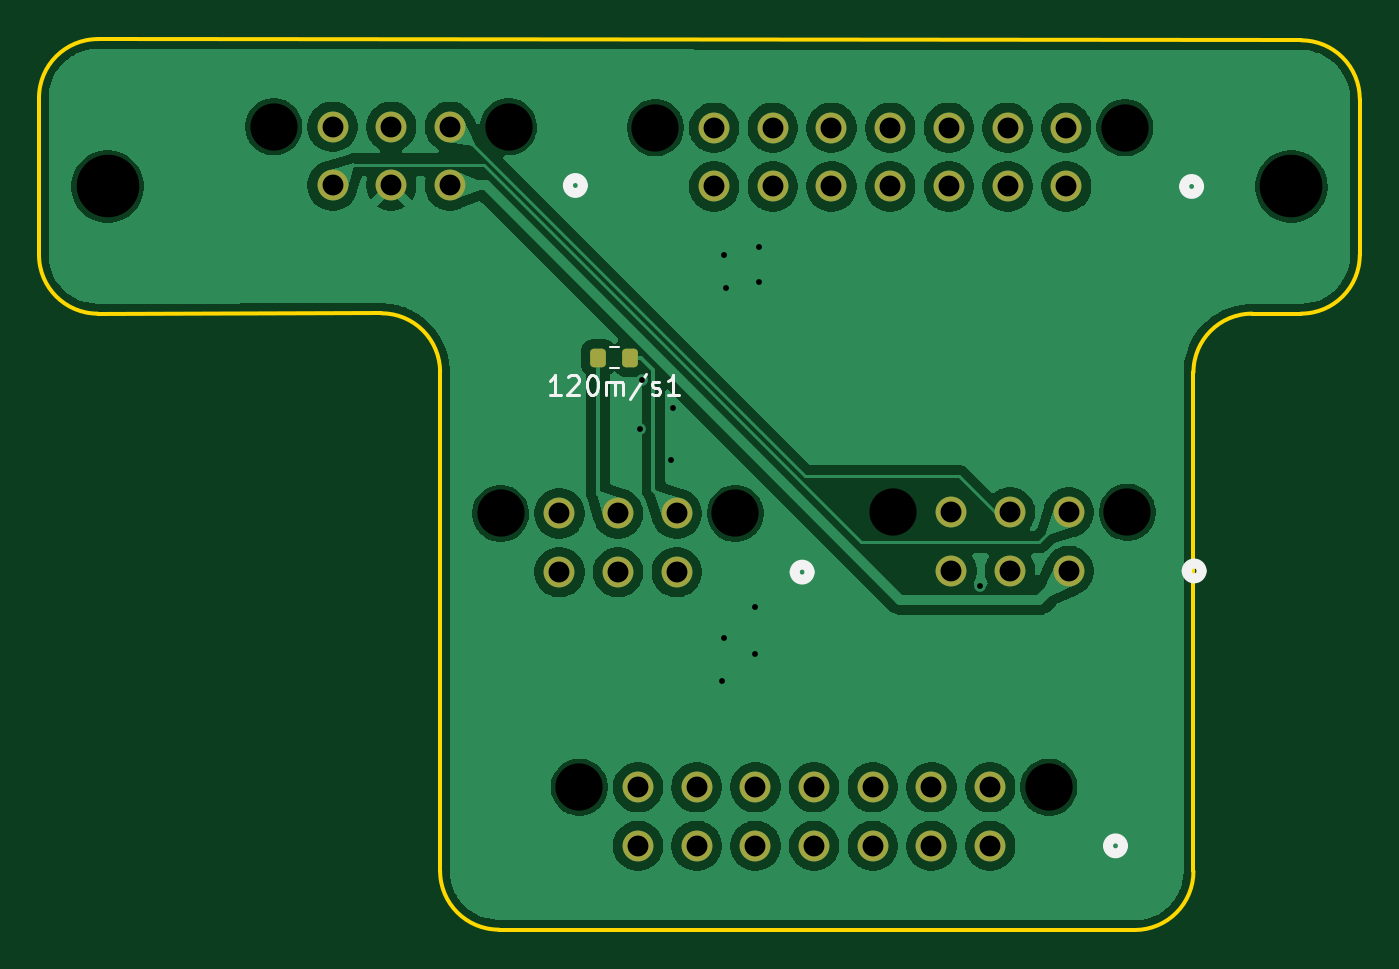
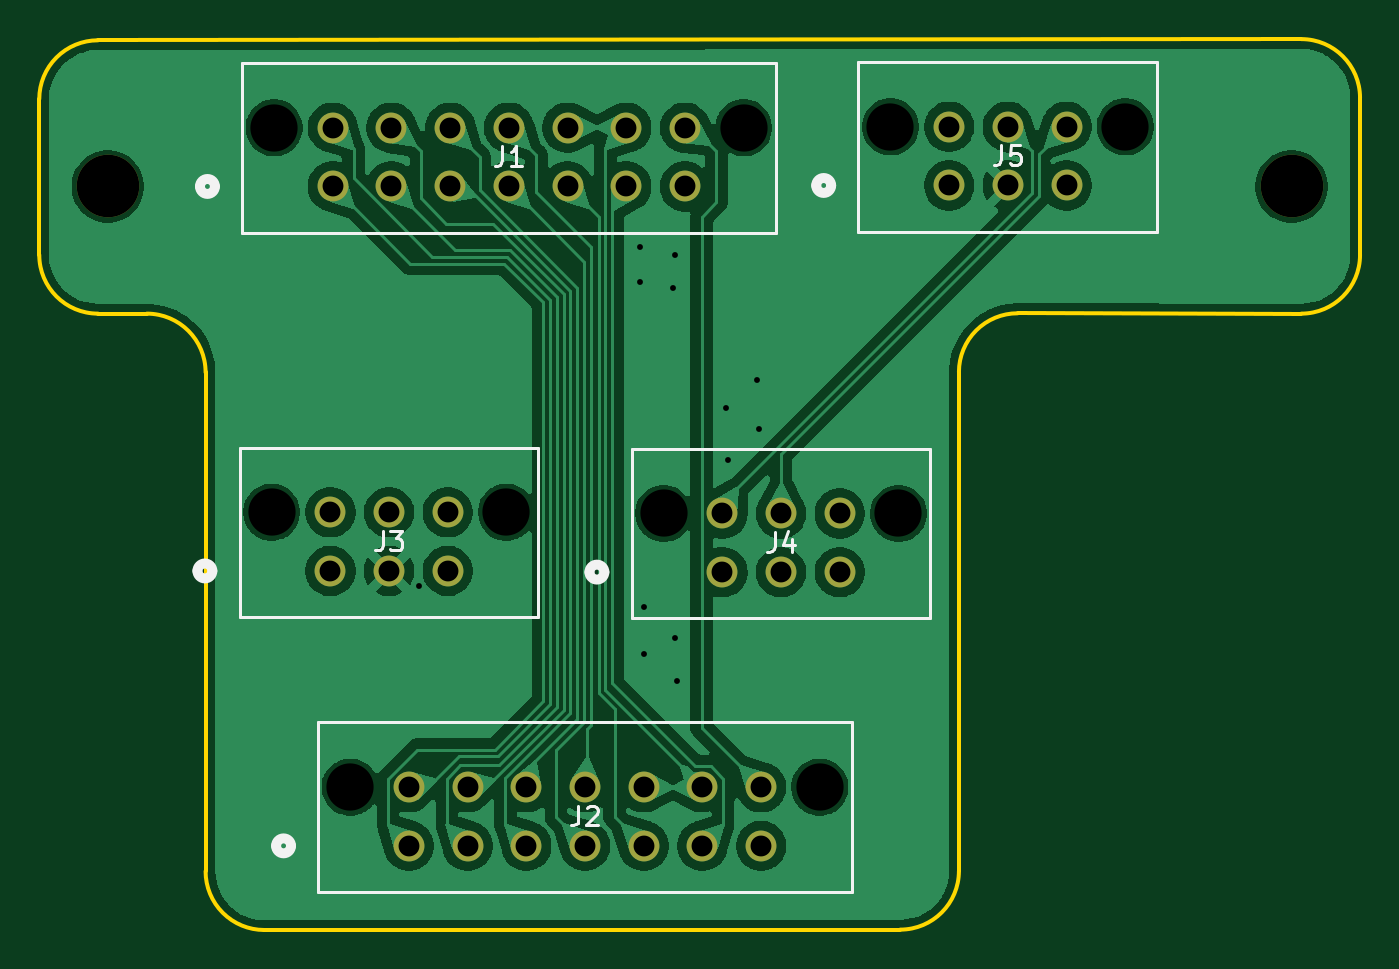
Circuit board: 9 layer files. Board 67.5 x 45.5 mm.
- bottom_copper: Moco-IOBreakoutPCB-CuBottom.gbr (109283 bytes)
- top_copper: Moco-IOBreakoutPCB-CuTop.gbr (99397 bytes)
- outline: Moco-IOBreakoutPCB-EdgeCuts.gbr (1499 bytes)
- bottom_mask: Moco-IOBreakoutPCB-MaskBottom.gbr (1859 bytes)
- top_mask: Moco-IOBreakoutPCB-MaskTop.gbr (2452 bytes)
- drill: Moco-IOBreakoutPCB-NPTH.drl (584 bytes)
- drill: Moco-IOBreakoutPCB-PTH.drl (1314 bytes)
- bottom_silk: Moco-IOBreakoutPCB-SilkBottom.gbr (7337 bytes)
- top_silk: Moco-IOBreakoutPCB-SilkTop.gbr (7045 bytes)

=== bottom_copper: Moco-IOBreakoutPCB-CuBottom.gbr (109283 bytes, source omitted) ===
=== top_copper: Moco-IOBreakoutPCB-CuTop.gbr (99397 bytes, source omitted) ===
=== outline: Moco-IOBreakoutPCB-EdgeCuts.gbr ===
%TF.GenerationSoftware,KiCad,Pcbnew,9.0.3*%
%TF.CreationDate,2025-10-12T18:54:41-05:00*%
%TF.ProjectId,Moco-IOBreakoutPCB,4d6f636f-2d49-44f4-9272-65616b6f7574,rev?*%
%TF.SameCoordinates,Original*%
%TF.FileFunction,Profile,NP*%
%FSLAX46Y46*%
G04 Gerber Fmt 4.6, Leading zero omitted, Abs format (unit mm)*
G04 Created by KiCad (PCBNEW 9.0.3) date 2025-10-12 18:54:41*
%MOMM*%
%LPD*%
G01*
G04 APERTURE LIST*
%TA.AperFunction,Profile*%
%ADD10C,0.200000*%
%TD*%
G04 APERTURE END LIST*
D10*
X172500000Y-67500000D02*
X172500000Y-93000000D01*
X113500000Y-53469675D02*
G75*
G02*
X116500000Y-50469700I3000000J-25D01*
G01*
X181000000Y-53530325D02*
X181000000Y-61500000D01*
X113500000Y-61500000D02*
X113500000Y-53469700D01*
X116500000Y-64500000D02*
G75*
G02*
X113500000Y-61500000I0J3000000D01*
G01*
X175500000Y-64500000D02*
X178000000Y-64500000D01*
X136998680Y-95981320D02*
G75*
G02*
X133998680Y-92981320I20J3000020D01*
G01*
X172500000Y-93000000D02*
G75*
G02*
X169500000Y-96000000I-3000000J0D01*
G01*
X181000000Y-61500000D02*
G75*
G02*
X178000000Y-64500000I-3000000J0D01*
G01*
X178000000Y-50530325D02*
G75*
G02*
X180999975Y-53530325I0J-2999975D01*
G01*
X130998680Y-64481320D02*
G75*
G02*
X133998680Y-67481320I20J-2999980D01*
G01*
X116500000Y-50469675D02*
X178000000Y-50530325D01*
X172500000Y-67500000D02*
G75*
G02*
X175500000Y-64500000I3000000J0D01*
G01*
X116500000Y-64500000D02*
X130998680Y-64481321D01*
X133998680Y-67481320D02*
X133998680Y-92981320D01*
X169500000Y-96000000D02*
X136998680Y-95981319D01*
M02*

=== bottom_mask: Moco-IOBreakoutPCB-MaskBottom.gbr ===
%TF.GenerationSoftware,KiCad,Pcbnew,9.0.3*%
%TF.CreationDate,2025-10-12T18:54:41-05:00*%
%TF.ProjectId,Moco-IOBreakoutPCB,4d6f636f-2d49-44f4-9272-65616b6f7574,rev?*%
%TF.SameCoordinates,Original*%
%TF.FileFunction,Soldermask,Bot*%
%TF.FilePolarity,Negative*%
%FSLAX46Y46*%
G04 Gerber Fmt 4.6, Leading zero omitted, Abs format (unit mm)*
G04 Created by KiCad (PCBNEW 9.0.3) date 2025-10-12 18:54:41*
%MOMM*%
%LPD*%
G01*
G04 APERTURE LIST*
%ADD10C,3.200000*%
%ADD11C,1.574800*%
G04 APERTURE END LIST*
D10*
%TO.C,REF\u002A\u002A*%
X177500000Y-58000000D03*
%TD*%
%TO.C,REF\u002A\u002A*%
X117000000Y-58000000D03*
%TD*%
D11*
%TO.C,J3*%
X166124998Y-77650000D03*
X163124999Y-77650000D03*
X160125000Y-77650000D03*
X166124998Y-74650001D03*
X163124999Y-74650001D03*
X160125000Y-74650001D03*
%TD*%
%TO.C,J2*%
X162109994Y-91699999D03*
X159109995Y-91699999D03*
X156109996Y-91699999D03*
X153109997Y-91699999D03*
X150109998Y-91699999D03*
X147109999Y-91699999D03*
X144110000Y-91699999D03*
X162109994Y-88700000D03*
X159109995Y-88700000D03*
X156109996Y-88700000D03*
X153109997Y-88700000D03*
X150109998Y-88700000D03*
X147109999Y-88700000D03*
X144110000Y-88700000D03*
%TD*%
%TO.C,J1*%
X166000000Y-58000000D03*
X163000001Y-58000000D03*
X160000002Y-58000000D03*
X157000003Y-58000000D03*
X154000004Y-58000000D03*
X151000005Y-58000000D03*
X148000006Y-58000000D03*
X166000000Y-55000001D03*
X163000001Y-55000001D03*
X160000002Y-55000001D03*
X157000003Y-55000001D03*
X154000004Y-55000001D03*
X151000005Y-55000001D03*
X148000006Y-55000001D03*
%TD*%
%TO.C,J4*%
X146089999Y-77709999D03*
X143090000Y-77709999D03*
X140090001Y-77709999D03*
X146089999Y-74710000D03*
X143090000Y-74710000D03*
X140090001Y-74710000D03*
%TD*%
%TO.C,J5*%
X134500000Y-57949999D03*
X131500001Y-57949999D03*
X128500002Y-57949999D03*
X134500000Y-54950000D03*
X131500001Y-54950000D03*
X128500002Y-54950000D03*
%TD*%
M02*

=== top_mask: Moco-IOBreakoutPCB-MaskTop.gbr (2452 bytes, source withheld) ===
=== drill: Moco-IOBreakoutPCB-NPTH.drl ===
M48
; DRILL file {KiCad 9.0.3} date 2025-10-12T18:54:41-0500
; FORMAT={-:-/ absolute / inch / decimal}
; #@! TF.CreationDate,2025-10-12T18:54:41-05:00
; #@! TF.GenerationSoftware,Kicad,Pcbnew,9.0.3
; #@! TF.FileFunction,NonPlated,1,2,NPTH
FMAT,2
INCH
; #@! TA.AperFunction,NonPlated,NPTH,ComponentDrill
T1C0.0950
; #@! TA.AperFunction,NonPlated,NPTH,ComponentDrill
T2C0.1260
%
G90
G05
T1
X4.9409Y-2.1634
X5.3972Y-2.9413
X5.4134Y-2.1634
X5.5555Y-3.4921
X5.7087Y-2.1654
X5.8697Y-2.9413
X6.186Y-2.939
X6.5004Y-3.4921
X6.6535Y-2.1654
X6.6585Y-2.939
T2
X4.6063Y-2.2835
X6.9882Y-2.2835
M30

=== drill: Moco-IOBreakoutPCB-PTH.drl ===
M48
; DRILL file {KiCad 9.0.3} date 2025-10-12T18:54:41-0500
; FORMAT={-:-/ absolute / inch / decimal}
; #@! TF.CreationDate,2025-10-12T18:54:41-05:00
; #@! TF.GenerationSoftware,Kicad,Pcbnew,9.0.3
; #@! TF.FileFunction,Plated,1,2,PTH
FMAT,2
INCH
; #@! TA.AperFunction,Plated,PTH,ViaDrill
T1C0.0118
; #@! TA.AperFunction,Plated,PTH,ComponentDrill
T2C0.0420
%
G90
G05
T1
X5.6772Y-2.7717
X5.6811Y-2.6732
X5.7402Y-2.8346
X5.7441Y-2.7283
X5.8425Y-3.2795
X5.8465Y-2.4213
X5.8465Y-3.1929
X5.8504Y-2.4882
X5.9094Y-3.1299
X5.9094Y-3.2244
X5.9173Y-2.4055
X5.9173Y-2.4764
X6.3622Y-3.0866
T2
X5.0591Y-2.1634
X5.0591Y-2.2815
X5.1772Y-2.1634
X5.1772Y-2.2815
X5.2953Y-2.1634
X5.2953Y-2.2815
X5.5154Y-2.9413
X5.5154Y-3.0594
X5.6335Y-2.9413
X5.6335Y-3.0594
X5.6736Y-3.4921
X5.6736Y-3.6102
X5.7516Y-2.9413
X5.7516Y-3.0594
X5.7917Y-3.4921
X5.7917Y-3.6102
X5.8268Y-2.1654
X5.8268Y-2.2835
X5.9098Y-3.4921
X5.9098Y-3.6102
X5.9449Y-2.1654
X5.9449Y-2.2835
X6.028Y-3.4921
X6.028Y-3.6102
X6.063Y-2.1654
X6.063Y-2.2835
X6.1461Y-3.4921
X6.1461Y-3.6102
X6.1811Y-2.1654
X6.1811Y-2.2835
X6.2642Y-3.4921
X6.2642Y-3.6102
X6.2992Y-2.1654
X6.2992Y-2.2835
X6.3041Y-2.939
X6.3041Y-3.0571
X6.3823Y-3.4921
X6.3823Y-3.6102
X6.4173Y-2.1654
X6.4173Y-2.2835
X6.4222Y-2.939
X6.4222Y-3.0571
X6.5354Y-2.1654
X6.5354Y-2.2835
X6.5404Y-2.939
X6.5404Y-3.0571
M30

=== bottom_silk: Moco-IOBreakoutPCB-SilkBottom.gbr (7337 bytes, source omitted) ===
=== top_silk: Moco-IOBreakoutPCB-SilkTop.gbr (7045 bytes, source omitted) ===
